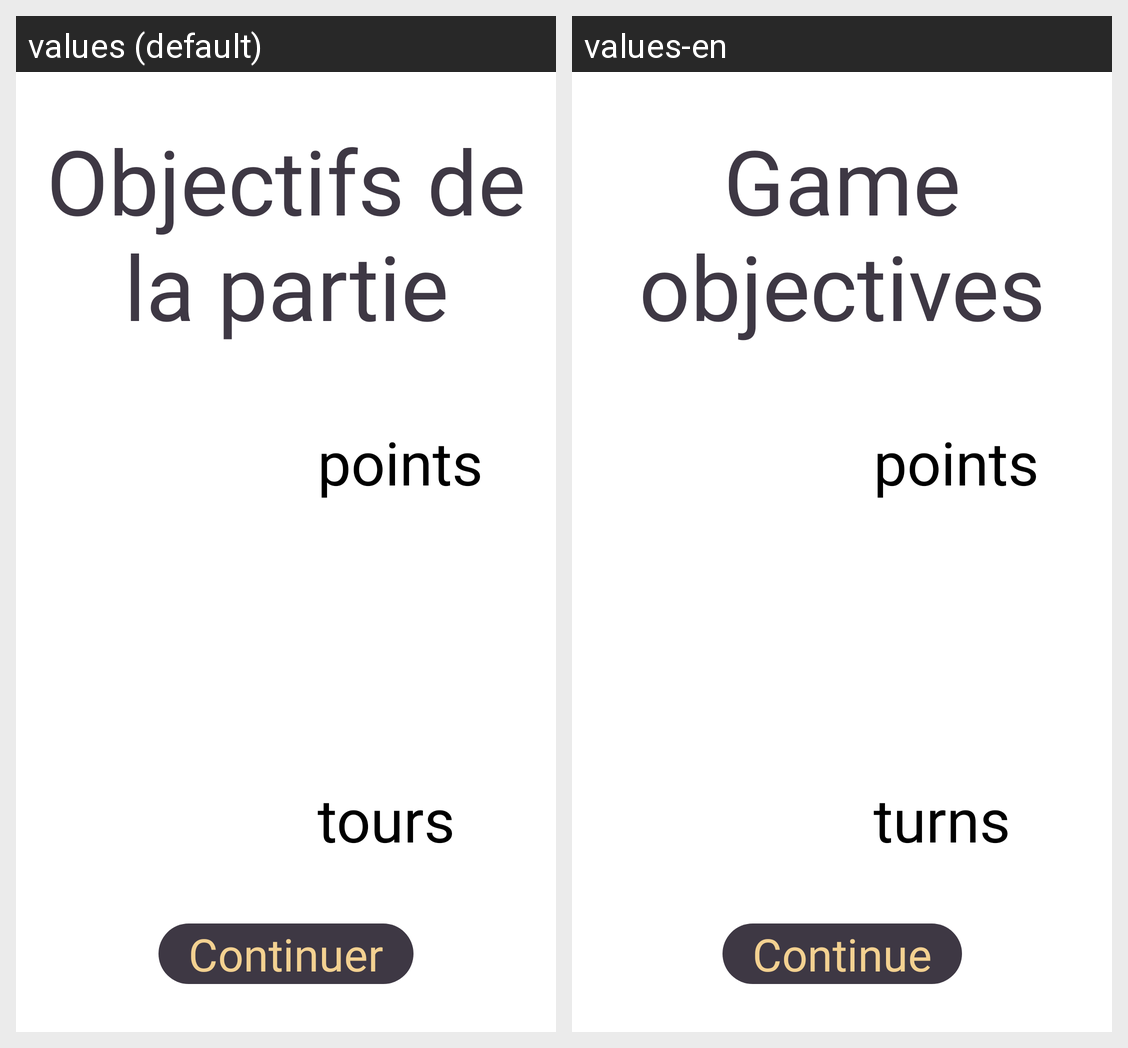

Strings drawn on this Android screen and how each of the app's shown locales translates them:
Android screen res/layout/select_objectives.xml rendered under 2 locales, left to right: values (default), values-en. Device: Nexus 5 (rendered at 1080×1920; each locale shown at half size, 540×960, under a caption strip naming it); theme Theme.App.Splash.
Strings drawn on this screen, with the default value and each locale's value (text and hints the layout hard-codes, and strings that could not be matched under every locale, appear in the picture but are not listed):

selectObjectiveTitle
  values: Objectifs de la partie
  values-en: Game objectives

points
  values: points
  values-en: points

turns
  values: tours
  values-en: turns

btnContinue
  values: Continuer
  values-en: Continue
